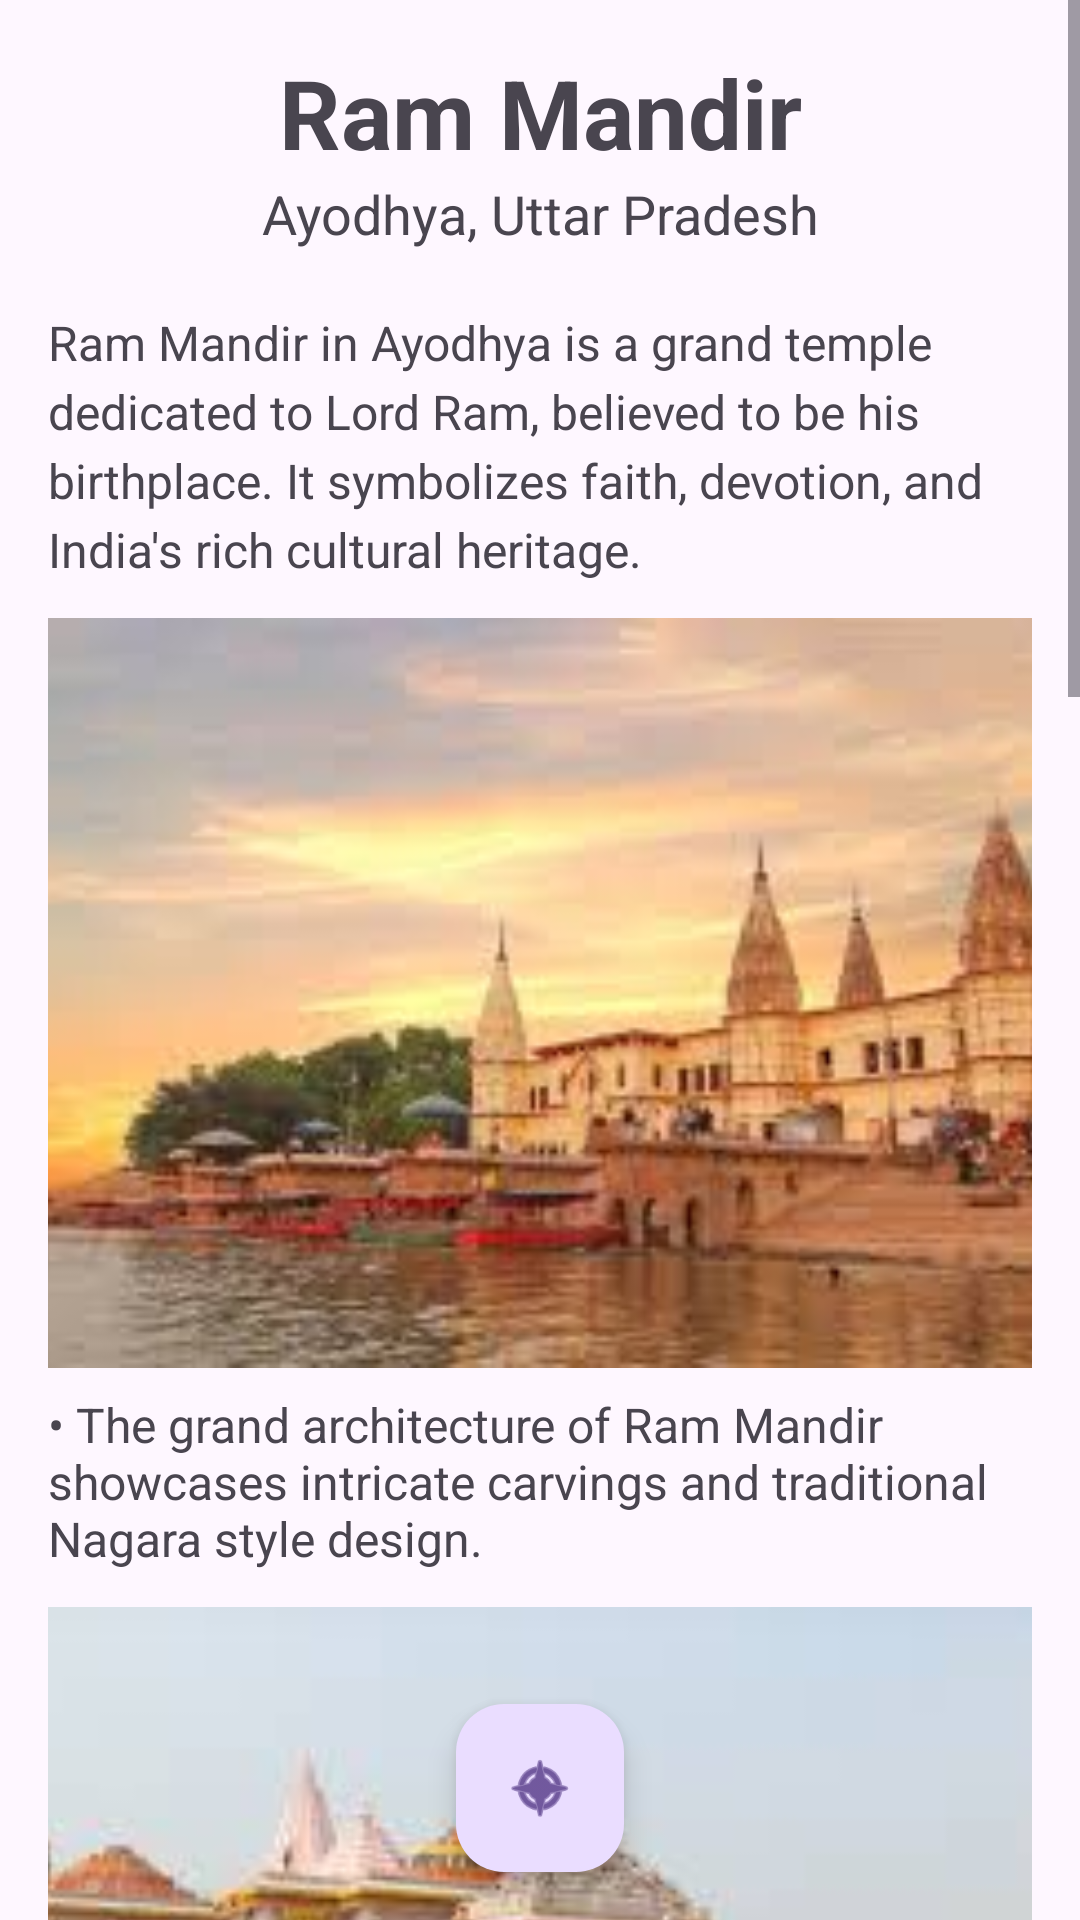

Android layout source for this screen:
<!-- AndroidManifest.xml: application theme Theme.BharatBhraman -->
<!-- res/layout/activity_ram.xml -->
<?xml version="1.0" encoding="utf-8"?>
<RelativeLayout xmlns:android="http://schemas.android.com/apk/res/android"
    xmlns:app="http://schemas.android.com/apk/res-auto"
    android:layout_width="match_parent"
    android:layout_height="match_parent"
    android:background="@drawable/back">

    <ScrollView
        android:layout_width="match_parent"
        android:layout_height="match_parent">

        <LinearLayout
            android:orientation="vertical"
            android:padding="16dp"
            android:layout_width="match_parent"
            android:layout_height="wrap_content">

            
            <TextView
                android:text="Ram Mandir"
                android:textSize="32sp"
                android:textStyle="bold"
                android:gravity="center"
                android:layout_width="match_parent"
                android:layout_height="wrap_content"/>

            
            <TextView
                android:text="Ayodhya, Uttar Pradesh"
                android:textSize="18sp"
                android:gravity="center"
                android:layout_marginBottom="12dp"
                android:layout_width="match_parent"
                android:layout_height="wrap_content"/>

            
            <TextView
                android:text="Ram Mandir in Ayodhya is a grand temple dedicated to Lord Ram, believed to be his birthplace. It symbolizes faith, devotion, and India's rich cultural heritage."
                android:textSize="16sp"
                android:lineSpacingExtra="4dp"
                android:paddingTop="8dp"
                android:layout_width="match_parent"
                android:layout_height="wrap_content"/>

            
            <ImageView
                android:id="@+id/img1"
                android:src="@drawable/ay1"
                android:layout_width="match_parent"
                android:layout_height="250dp"
                android:layout_marginTop="12dp"
                android:scaleType="centerCrop"/>
            <TextView
                android:text="• The grand architecture of Ram Mandir showcases intricate carvings and traditional Nagara style design."
                android:textSize="16sp"
                android:paddingTop="8dp"
                android:layout_width="match_parent"
                android:layout_height="wrap_content"/>

            
            <ImageView
                android:id="@+id/img2"
                android:src="@drawable/ay4"
                android:layout_width="match_parent"
                android:layout_height="250dp"
                android:layout_marginTop="12dp"
                android:scaleType="centerCrop"/>
            <TextView
                android:text="• The temple परिसर attracts thousands of devotees daily who come for darshan and spiritual experience."
                android:textSize="16sp"
                android:paddingTop="8dp"
                android:layout_width="match_parent"
                android:layout_height="wrap_content"/>

            
            <ImageView
                android:id="@+id/img3"
                android:src="@drawable/ay3"
                android:layout_width="match_parent"
                android:layout_height="250dp"
                android:layout_marginTop="12dp"
                android:scaleType="centerCrop"/>
            <TextView
                android:text="• The temple looks especially beautiful during evening lighting and religious ceremonies."
                android:textSize="16sp"
                android:paddingTop="8dp"
                android:layout_width="match_parent"
                android:layout_height="wrap_content"/>

            
            <ImageView
                android:id="@+id/img4"
                android:src="@drawable/ay4"
                android:layout_width="match_parent"
                android:layout_height="250dp"
                android:layout_marginTop="12dp"
                android:scaleType="centerCrop"/>
            <TextView
                android:text="• Ayodhya city around the temple offers ghats, temples, and a peaceful spiritual environment."
                android:textSize="16sp"
                android:paddingTop="8dp"
                android:layout_width="match_parent"
                android:layout_height="wrap_content"/>

            
            <TextView
                android:text="Travel Info"
                android:textSize="20sp"
                android:textStyle="bold"
                android:paddingTop="14dp"
                android:layout_width="match_parent"
                android:layout_height="wrap_content"/>

            <TextView
                android:text="• Ayodhya is well connected by rail and road.\n• The nearest airport is Maharishi Valmiki International Airport.\n• Local transport includes autos and taxis."
                android:textSize="16sp"
                android:layout_width="match_parent"
                android:layout_height="wrap_content"/>

            
            <TextView
                android:text="Entry Info"
                android:textSize="20sp"
                android:textStyle="bold"
                android:paddingTop="14dp"
                android:layout_width="match_parent"
                android:layout_height="wrap_content"/>

            <TextView
                android:text="• Entry to Ram Mandir is free.\n• Security checks are strict.\n• Mobile phones may be restricted inside temple premises."
                android:textSize="16sp"
                android:layout_marginBottom="50dp"
                android:layout_width="match_parent"
                android:layout_height="wrap_content"/>

        </LinearLayout>
    </ScrollView>

    
    <com.google.android.material.floatingactionbutton.FloatingActionButton
        android:id="@+id/fab"
        android:layout_width="wrap_content"
        android:layout_height="wrap_content"
        android:layout_centerHorizontal="true"
        android:layout_alignParentBottom="true"
        android:layout_marginBottom="16dp"
        app:srcCompat="@android:drawable/ic_menu_compass"/>

</RelativeLayout>
<!-- resources referenced by this layout -->
<resources>
  <!-- drawable ay1: jpg bitmap (drawable, 7468 bytes) -->
  <!-- drawable ay3: jpg bitmap (drawable, 9812 bytes) -->
  <!-- drawable ay4: jpg bitmap (drawable, 10317 bytes) -->
  <style name="Theme.BharatBhraman" parent="Base.Theme.BharatBhraman" />
  <style name="Base.Theme.BharatBhraman" parent="Theme.Material3.Light.NoActionBar">
  
          
          <item name="android:statusBarColor">@android:color/transparent</item>
  
          
          <item name="android:windowLightStatusBar">true</item>
  
      </style>
</resources>
